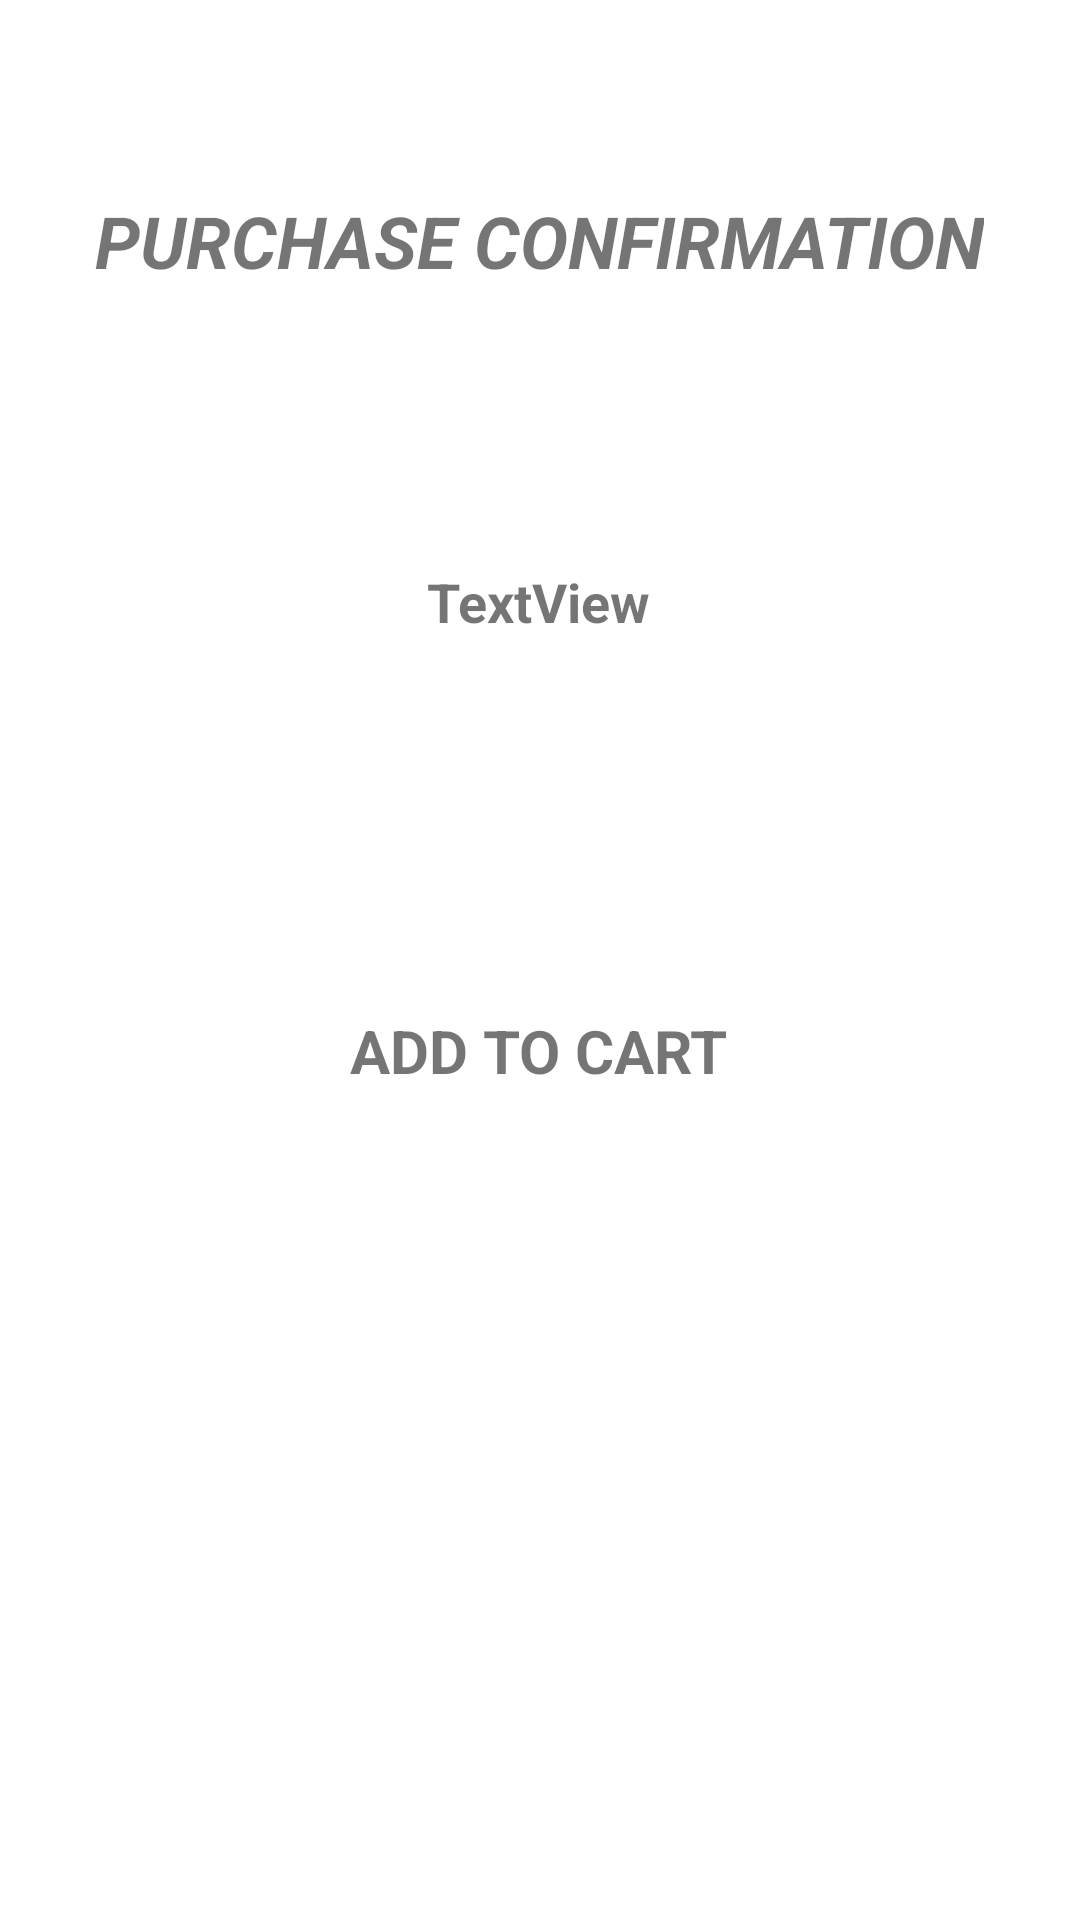

Produce the Android XML layout that renders to this screen, including the resource entries it uses.
<!-- AndroidManifest.xml: application theme Theme.DMRPURCOMM -->
<!-- res/layout/activity_item_purchase.xml -->
<?xml version="1.0" encoding="utf-8"?>
<androidx.constraintlayout.widget.ConstraintLayout xmlns:android="http://schemas.android.com/apk/res/android"
    xmlns:app="http://schemas.android.com/apk/res-auto"
    xmlns:tools="http://schemas.android.com/tools"
    android:layout_width="match_parent"
    android:layout_height="match_parent"
    tools:context=".ItemPurchase">

    <TextView
        android:id="@+id/textView36"
        android:layout_width="wrap_content"
        android:layout_height="wrap_content"
        android:layout_marginTop="64dp"
        android:text="PURCHASE CONFIRMATION"
        android:textSize="24sp"
        android:textStyle="bold|italic"
        app:layout_constraintEnd_toEndOf="parent"
        app:layout_constraintHorizontal_bias="0.497"
        app:layout_constraintStart_toStartOf="parent"
        app:layout_constraintTop_toTopOf="parent" />

    <TextView
        android:id="@+id/textView37"
        android:layout_width="wrap_content"
        android:layout_height="wrap_content"
        android:layout_marginTop="92dp"
        android:text="TextView"
        android:textSize="18sp"
        android:textStyle="bold"
        app:layout_constraintEnd_toEndOf="parent"
        app:layout_constraintHorizontal_bias="0.498"
        app:layout_constraintStart_toStartOf="parent"
        app:layout_constraintTop_toBottomOf="@+id/textView36" />

    <TextView
        android:id="@+id/textView38"
        android:layout_width="wrap_content"
        android:layout_height="wrap_content"
        android:layout_marginTop="124dp"
        android:text="ADD TO CART"
        android:textSize="20sp"
        android:textStyle="bold"
        app:layout_constraintEnd_toEndOf="parent"
        app:layout_constraintHorizontal_bias="0.498"
        app:layout_constraintStart_toStartOf="parent"
        app:layout_constraintTop_toBottomOf="@+id/textView37" />
</androidx.constraintlayout.widget.ConstraintLayout>
<!-- resources referenced by this layout -->
<resources>
  <style name="Theme.DMRPURCOMM" parent="Theme.MaterialComponents.DayNight.DarkActionBar">
          
          <item name="colorPrimary">@color/purple_500</item>
          <item name="colorPrimaryVariant">@color/purple_700</item>
          <item name="colorOnPrimary">@color/white</item>
          
          <item name="colorSecondary">@color/teal_200</item>
          <item name="colorSecondaryVariant">@color/teal_700</item>
          <item name="colorOnSecondary">@color/black</item>
          
          <item name="android:statusBarColor" tools:targetApi="l">?attr/colorPrimaryVariant</item>
          
      </style>
  <!-- not gathered from this repository: default colours our renderer supplied (Android Studio template values) -->
  <color name="purple_500">#FF6200EE</color>
  <color name="purple_700">#FF3700B3</color>
  <color name="teal_200">#FF03DAC5</color>
  <color name="teal_700">#FF018786</color>
  <color name="black">#FF000000</color>
  <color name="white">#FFFFFFFF</color>
</resources>
